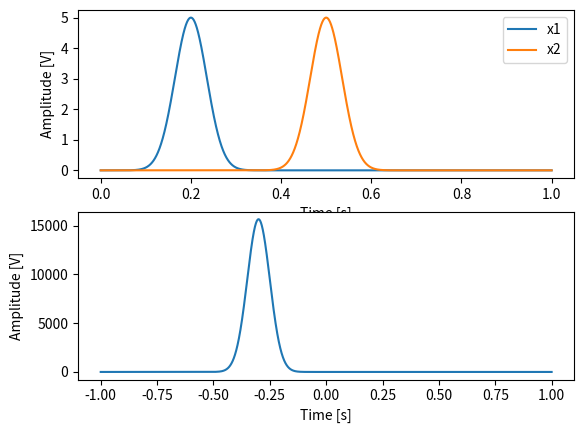

This chart was generated by the following Python code:
import scipy.signal as ss
import numpy as np
import matplotlib.pyplot as plt

samples = 1000
start = 0
shift_1 = 0.2
shift_2 = 0.5
stop = 1
A = 5
l = 0.05

fs = 10000

#two signals
t = np.linspace(start,stop,fs*(stop-start))

x_1 = A*np.exp(-((t-shift_1)/l)**2)
x_2 = A*np.exp(-((t-shift_2)/l)**2)

correlation = ss.correlate(x_1,x_2)
t_c = ss.correlation_lags(len(x_1),len(x_2))
fig, ax = plt.subplots(2,1)
ax[0].plot(t,x_1,label = "x1")
ax[0].plot(t,x_2,label = "x2")
ax[0].legend()
ax[0].set_xlabel("Time [s]")
ax[0].set_ylabel("Amplitude [V]")

ax[1].plot(t_c/fs,correlation)
ax[1].set_xlabel("Time [s]")
ax[1].set_ylabel("Amplitude [V]")

plt.show()